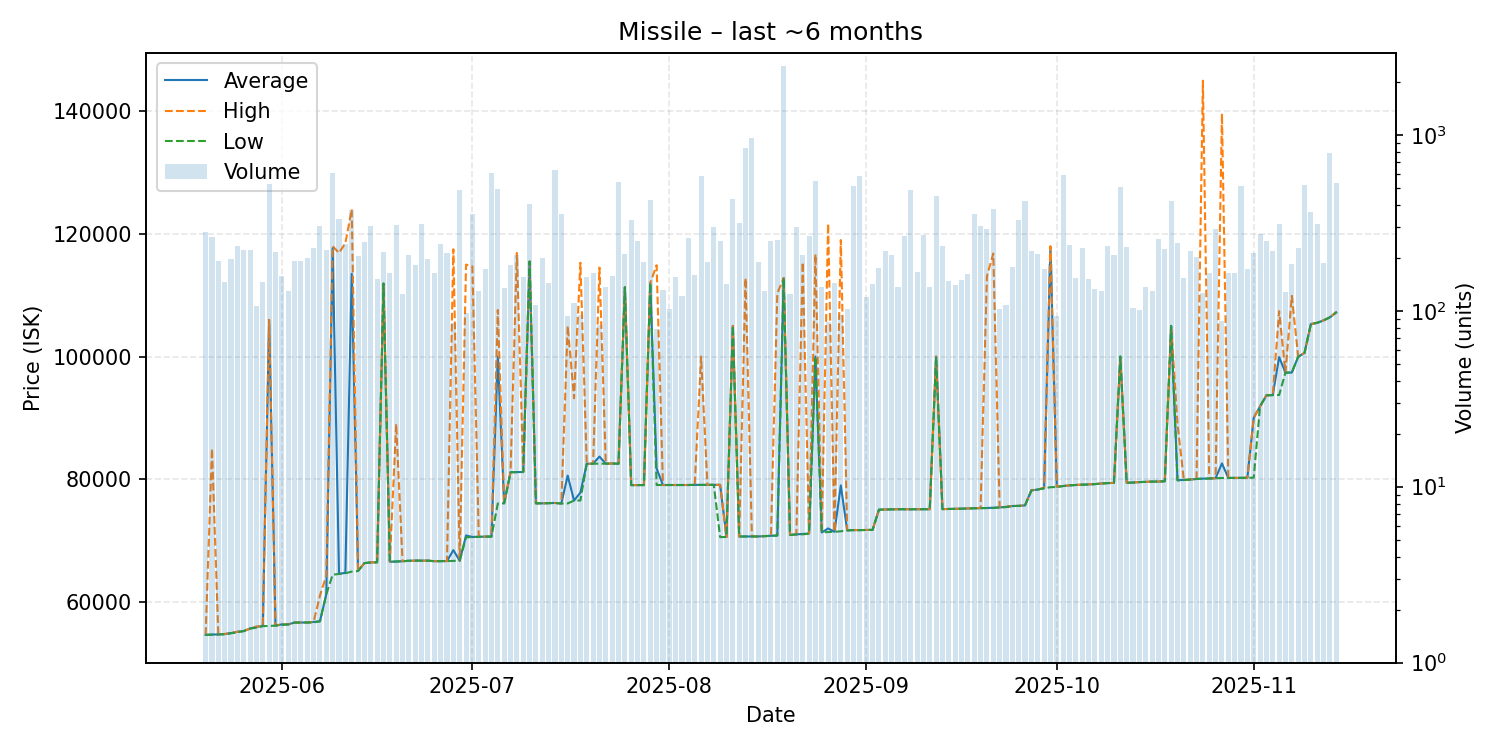

The file beside this chart, header and first rows:
date, average, highest, lowest, order_count, volume
2025-05-20, 54590, 54590, 54590, 55, 281
2025-05-21, 54650, 85000, 54620, 45, 262
2025-05-22, 54650, 54650, 54650, 39, 191
2025-05-23, 54720, 54740, 54690, 39, 146
2025-05-24, 54880, 54890, 54850, 44, 197
2025-05-25, 55100, 55100, 55010, 73, 235
2025-05-26, 55210, 55210, 55210, 59, 221
2025-05-27, 55620, 55630, 55620, 46, 223
2025-05-28, 55900, 55950, 55760, 46, 107
2025-05-29, 56020, 56020, 56020, 46, 146
2025-05-30, 105900, 106000, 56040, 52, 527
2025-05-31, 56110, 56130, 56100, 63, 217
2025-06-01, 56300, 56310, 56210, 67, 158
2025-06-02, 56300, 56300, 56300, 42, 129
2025-06-03, 56600, 56600, 56600, 47, 191
2025-06-04, 56600, 56600, 56600, 55, 192
2025-06-05, 56610, 56610, 56605, 64, 200
2025-06-06, 56700, 56700, 56610, 60, 227
2025-06-07, 56820, 61010, 56800, 62, 304
2025-06-08, 61210, 64250, 61210, 66, 223
2025-06-09, 117700, 118000, 64410, 38, 610
2025-06-10, 64550, 116900, 64530, 54, 334
2025-06-11, 64710, 118500, 64640, 48, 241
2025-06-12, 113500, 124000, 64910, 62, 376
2025-06-13, 65030, 65040, 65000, 59, 205
2025-06-14, 66300, 66300, 66300, 46, 246
2025-06-15, 66410, 66410, 66400, 59, 304
2025-06-16, 66430, 66430, 66430, 53, 152
2025-06-17, 111900, 111900, 111900, 38, 216
2025-06-18, 66520, 66520, 66510, 47, 163
2025-06-19, 66565, 89000, 66550, 60, 306
2025-06-20, 66600, 66600, 66600, 52, 125
2025-06-21, 66680, 66680, 66680, 51, 207
2025-06-22, 66700, 66700, 66700, 48, 181
2025-06-23, 66700, 66700, 66700, 60, 310
2025-06-24, 66700, 66700, 66700, 55, 196
2025-06-25, 66610, 66610, 66610, 43, 164
2025-06-26, 66620, 66620, 66620, 47, 240
2025-06-27, 66630, 66630, 66630, 46, 213
2025-06-28, 68414, 117500, 66660, 41, 85
2025-06-29, 66690, 66690, 66690, 69, 486
2025-06-30, 70808, 115000, 70500, 47, 97
2025-07-01, 70560, 114700, 70550, 50, 356
2025-07-02, 70590, 70590, 70580, 42, 129
2025-07-03, 70620, 70620, 70620, 42, 174
2025-07-04, 70620, 70630, 70620, 61, 609
2025-07-05, 99990, 107600, 76040, 56, 492
2025-07-06, 76050, 76050, 76050, 60, 134
2025-07-07, 81120, 81120, 81120, 50, 183
2025-07-08, 81150, 116900, 81130, 55, 209
2025-07-09, 81160, 81160, 81160, 47, 156
2025-07-10, 115500, 115500, 115500, 38, 403
2025-07-11, 76050, 76050, 76050, 43, 108
2025-07-12, 76050, 76050, 76050, 61, 200
2025-07-13, 76080, 76080, 76080, 54, 144
2025-07-14, 76110, 76110, 76110, 65, 635
2025-07-15, 76030, 76030, 76020, 46, 356
2025-07-16, 80574, 105000, 76030, 44, 94
2025-07-17, 76510, 93205, 76500, 36, 111
2025-07-18, 77787, 115300, 76520, 35, 95
... 119 more rows
